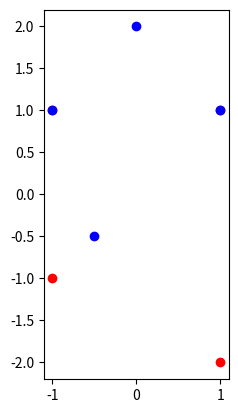

Recreate this plot in Python.
import numpy as np
import matplotlib.pyplot as plt

PERCISION = 0.1
M90 = np.array([[0,-1],[1,0]])

def R(polygon,pivot):
    print((polygon - pivot)/2)
    return (pivot + polygon)/2 + np.matmul(((polygon - pivot)/2),M90)


def isinside(polygon,point):    # parrallelize
    x,y = point
    inside = sum( y1>=y>=y2 or y2>=y>=y1 for x1,y1,x2,y2 in np.concatenate((polygon,np.roll(polygon,1)),axis=1) if x1>=x or x2>=x)%2 == 1
    return inside

def mobius_plot():
    pass

if __name__ == '__main__':
    boundary = np.array([[1,1],[1,-2],[-1,-1],[-1,1]])

    print(boundary)
    rot = R(boundary,np.array([1,1]))
    Px = boundary[:,0]
    Py = boundary[:,1]
    plt.plot(Px,Py,"ro")
    plt.plot(rot[:,0],rot[:,1],"bo")
    plt.axis("scaled")
    plt.show()